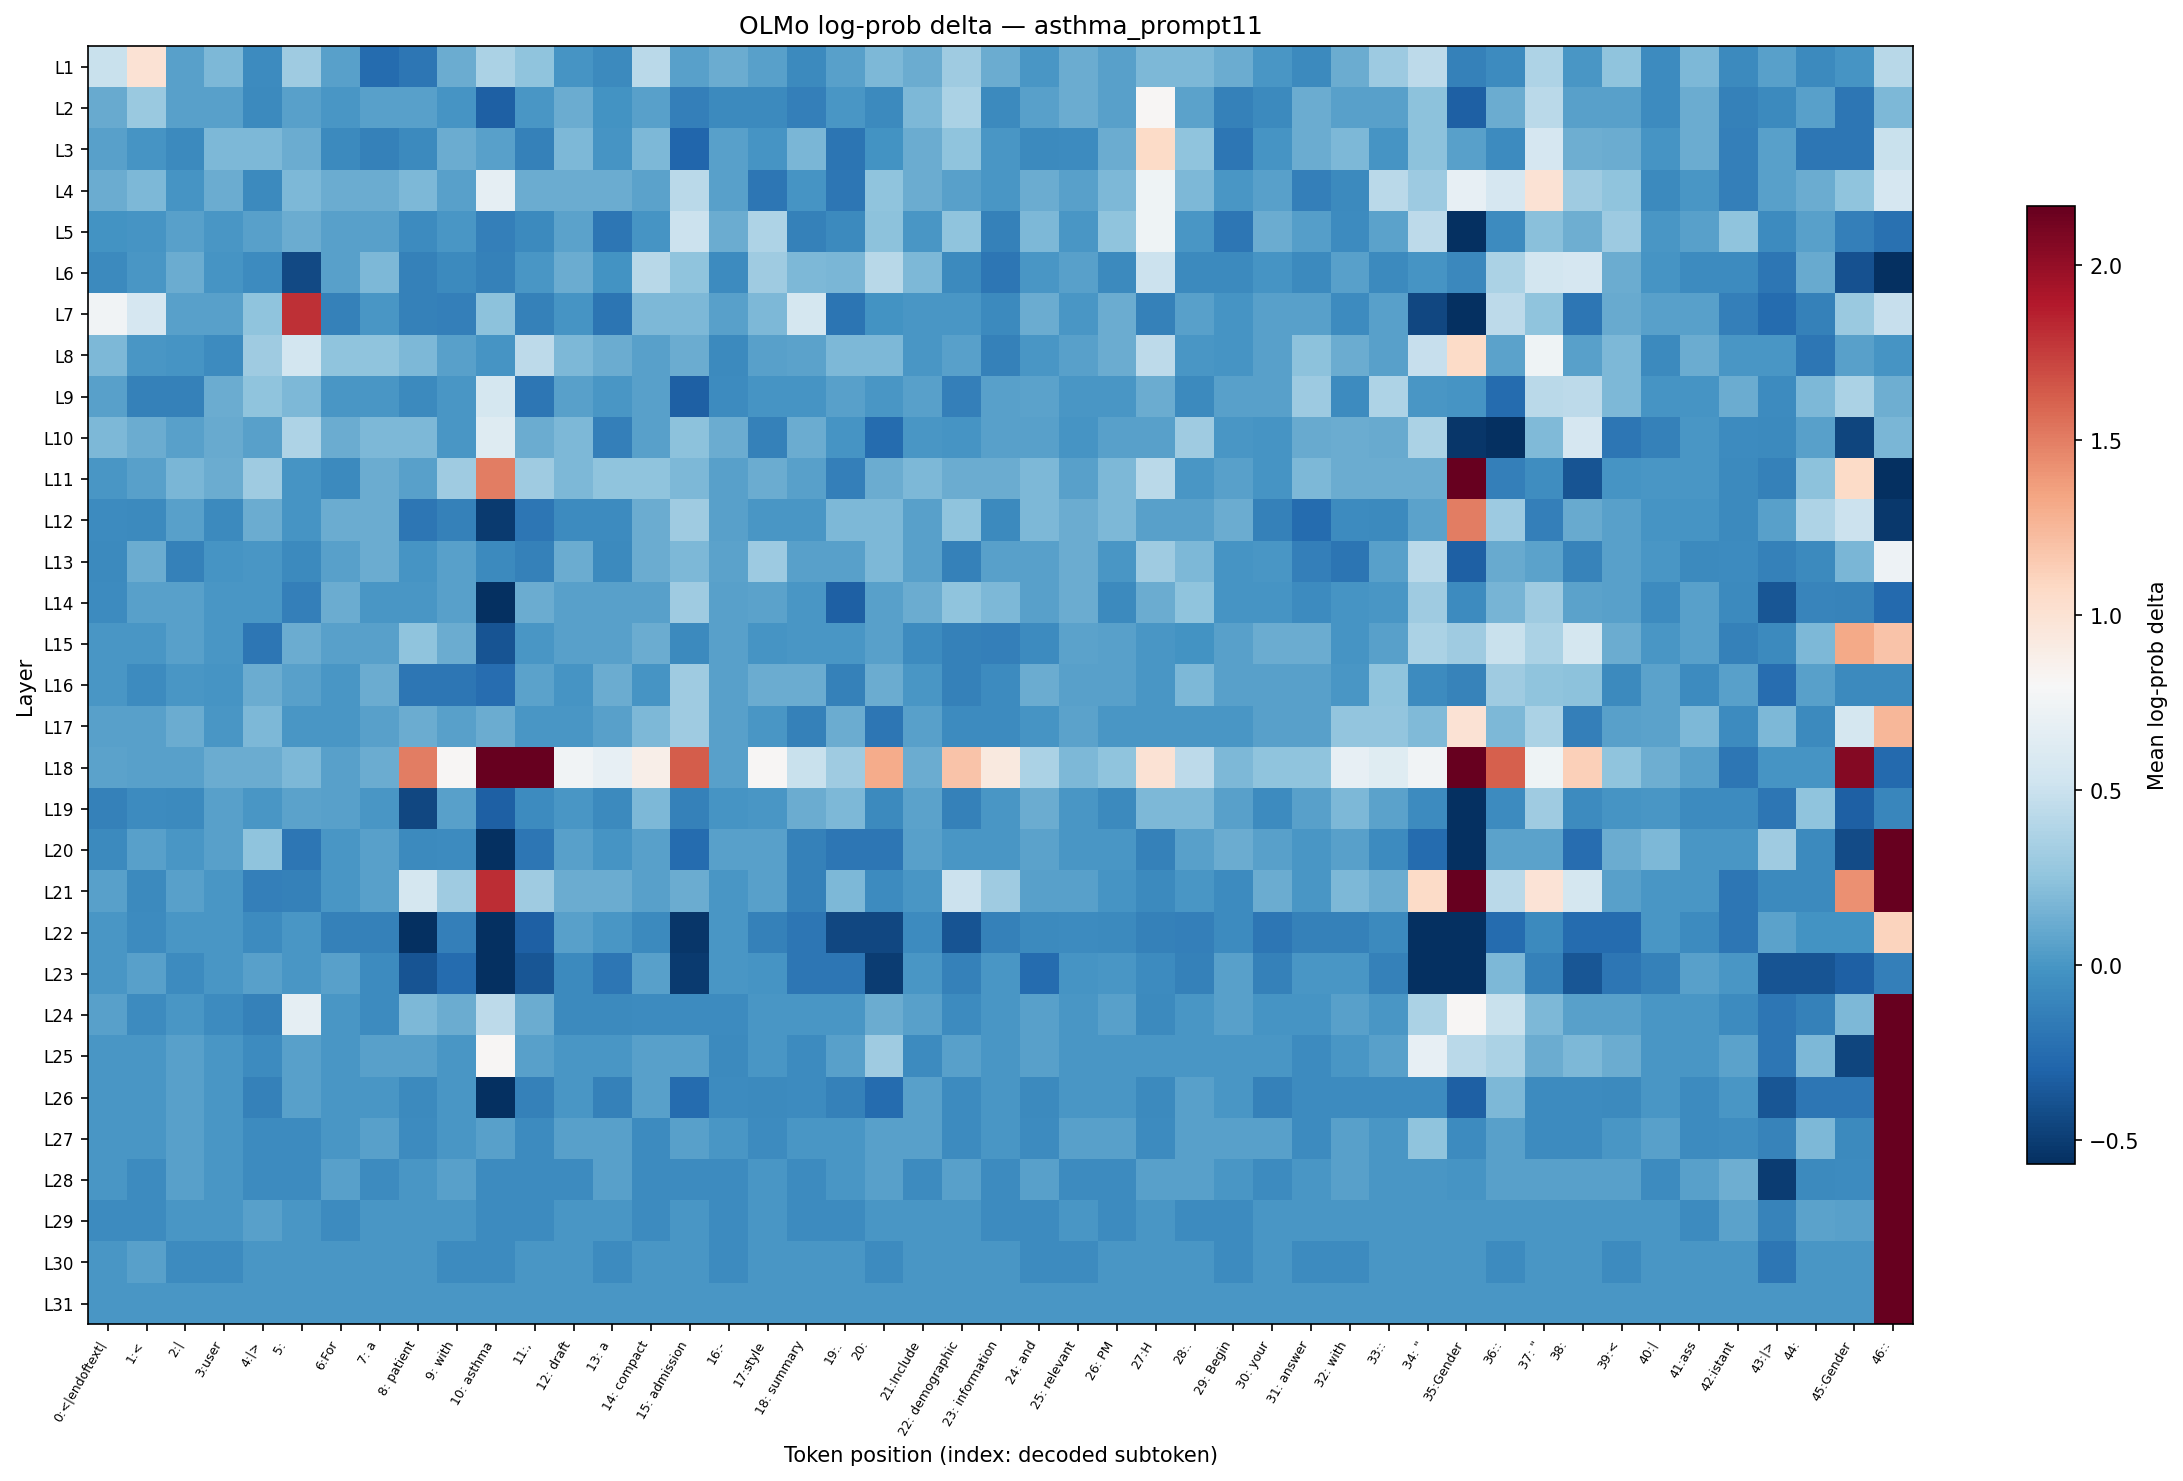

The data file committed next to this chart (first rows):
layer, 0:<|endoftext|, 1:<, 2:|, 3:user, 4:|>, 5:?, 6:For, 7: a, 8: patient, 9: with, 10: asthma, 11:,, 12: draft, 13: a, 14: compact, 15: admission, 16:-, 17:style, 18: summary, 19:., 20:?, 21:Include, 22: demographic
L1, 0.5002, 1.001, 0.05789, 0.1867, -0.06145, 0.3106, 0.05789, -0.2551, -0.193, 0.1244, 0.3718, 0.2506, -0.006645, -0.06852, 0.4295, 0.05789, 0.1185, 0.05789, -0.06852, 0.05789, 0.1867, 0.1244, 0.3106
L2, 0.1126, 0.291, 0.05789, 0.05789, -0.06852, 0.05789, 0.000000, 0.05789, 0.05789, -0.006645, -0.3168, 0.000000, 0.1185, -0.01333, 0.05789, -0.1345, -0.06852, -0.06852, -0.1345, 0.000000, -0.06852, 0.1867, 0.3718
L3, 0.05789, -0.006645, -0.07564, 0.1812, 0.1812, 0.1244, -0.06852, -0.1269, -0.06852, 0.1244, 0.05789, -0.1269, 0.1812, -0.006645, 0.1867, -0.2899, 0.05789, -0.006645, 0.1757, -0.197, -0.01333, 0.1244, 0.2454
L4, 0.1244, 0.1812, -0.006645, 0.1244, -0.06852, 0.1867, 0.1244, 0.1244, 0.1812, 0.05789, 0.6731, 0.1185, 0.1185, 0.1185, 0.06413, 0.4338, 0.05789, -0.193, -0.006645, -0.193, 0.2454, 0.1244, 0.05789
L5, -0.01333, -0.006645, 0.05162, 0.000000, 0.05789, 0.1185, 0.05789, 0.05789, -0.06145, 0.000000, -0.1345, -0.06852, 0.06413, -0.189, -0.006645, 0.5042, 0.1244, 0.3763, -0.1269, -0.06852, 0.2402, 0.000000, 0.2506
L6, -0.06852, 0.000000, 0.1244, -0.006645, -0.06145, -0.4323, 0.05789, 0.1812, -0.1269, -0.06852, -0.1269, 0.000000, 0.1244, -0.01333, 0.4251, 0.2506, -0.06145, 0.3106, 0.1812, 0.1701, 0.4251, 0.1867, -0.06852
L7, 0.751, 0.5662, 0.05789, 0.05789, 0.2454, 1.797, -0.1269, 0.000000, -0.1269, -0.1345, 0.2402, -0.1269, -0.006645, -0.2051, 0.1812, 0.1867, 0.05789, 0.1812, 0.5587, -0.197, -0.01333, 0.000000, 0.000000
L8, 0.1867, 0.000000, -0.006645, -0.06145, 0.3106, 0.5511, 0.2454, 0.2506, 0.1812, 0.05789, -0.006645, 0.438, 0.1867, 0.1185, 0.05789, 0.1244, -0.06852, 0.05789, 0.06413, 0.1812, 0.1812, 0.000000, 0.05789
L9, 0.05789, -0.1269, -0.1269, 0.1185, 0.2506, 0.1812, 0.000000, 0.000000, -0.06852, 0.000000, 0.5587, -0.189, 0.05789, 0.000000, 0.05789, -0.3214, -0.06145, -0.006645, -0.006645, 0.05789, 0.000000, 0.05789, -0.1345
L10, 0.1812, 0.1185, 0.05789, 0.1126, 0.05789, 0.3763, 0.1244, 0.1812, 0.1867, 0.000000, 0.6246, 0.1244, 0.1867, -0.1345, 0.05789, 0.2402, 0.1244, -0.1269, 0.1185, -0.006645, -0.2551, 0.000000, -0.006645
L11, 0.000000, 0.05789, 0.1757, 0.1185, 0.3106, -0.006645, -0.06852, 0.1244, 0.05789, 0.3106, 1.497, 0.3106, 0.1867, 0.2454, 0.2506, 0.1812, 0.05789, 0.1244, 0.05789, -0.1345, 0.1185, 0.1867, 0.1244
L12, -0.06145, -0.06852, 0.05789, -0.06852, 0.1244, -0.006645, 0.1244, 0.1244, -0.193, -0.1269, -0.5064, -0.189, -0.06145, -0.06145, 0.1244, 0.3106, 0.05789, 0.000000, 0.000000, 0.1867, 0.1812, 0.05789, 0.2506
L13, -0.06852, 0.1244, -0.1269, -0.006645, 0.000000, -0.06852, 0.05789, 0.1185, -0.006645, 0.05789, -0.06852, -0.1269, 0.1244, -0.06852, 0.1244, 0.1867, 0.06413, 0.3057, 0.05789, 0.05789, 0.1812, 0.05789, -0.1269
L14, -0.06145, 0.05789, 0.05789, 0.000000, 0.000000, -0.1345, 0.1244, 0.000000, 0.000000, 0.05789, -0.6931, 0.1185, 0.05789, 0.05789, 0.05789, 0.3106, 0.05789, 0.06413, 0.000000, -0.3168, 0.05789, 0.1244, 0.2454
L15, 0.000000, 0.000000, 0.05789, 0.000000, -0.185, 0.1244, 0.05789, 0.05789, 0.2454, 0.1244, -0.3826, 0.000000, 0.05789, 0.05789, 0.1244, -0.06852, 0.05789, -0.006645, 0.000000, 0.000000, 0.05789, -0.06145, -0.1269
L16, 0.000000, -0.06145, 0.000000, -0.006645, 0.1244, 0.05789, 0.000000, 0.1244, -0.193, -0.189, -0.2466, 0.06413, -0.006645, 0.1185, -0.006645, 0.3106, 0.05789, 0.1185, 0.1244, -0.1269, 0.1244, 0.000000, -0.1269
L17, 0.05789, 0.05789, 0.1244, 0.000000, 0.1867, 0.000000, 0.000000, 0.05789, 0.1244, 0.05789, 0.1244, 0.000000, 0.000000, 0.05789, 0.1867, 0.3106, 0.05789, 0.000000, -0.1269, 0.1244, -0.189, 0.05789, -0.06145
L18, 0.06413, 0.05789, 0.05789, 0.1185, 0.1185, 0.1867, 0.05789, 0.1244, 1.497, 0.8117, 8.826, 2.375, 0.751, 0.6865, 0.8799, 1.625, 0.05789, 0.8117, 0.5002, 0.3106, 1.309, 0.1185, 1.187
L19, -0.1269, -0.06145, -0.06852, 0.05789, 0.000000, 0.06413, 0.05789, 0.000000, -0.4426, 0.05789, -0.3214, -0.06145, 0.000000, -0.06852, 0.1867, -0.1269, -0.006645, 0.000000, 0.1244, 0.1812, -0.06852, 0.06413, -0.1269
L20, -0.06852, 0.05789, 0.000000, 0.05789, 0.2454, -0.189, 0.000000, 0.05789, -0.06852, -0.06145, -0.8506, -0.193, 0.05789, -0.006645, 0.05789, -0.2508, 0.05789, 0.05789, -0.1269, -0.193, -0.193, 0.05789, 0.000000
L21, 0.05789, -0.06852, 0.05789, 0.000000, -0.1345, -0.1269, 0.000000, 0.05789, 0.5587, 0.3106, 1.81, 0.3106, 0.1244, 0.1244, 0.05789, 0.1244, 0.000000, 0.05789, -0.1269, 0.1867, -0.06145, 0.000000, 0.5042
L22, 0.000000, -0.06145, 0.000000, 0.000000, -0.06145, 0.000000, -0.1269, -0.1269, -0.5688, -0.1345, -1.406, -0.3168, 0.05789, 0.000000, -0.06852, -0.5343, 0.000000, -0.1269, -0.193, -0.4426, -0.4426, -0.06145, -0.3777
L23, 0.000000, 0.05789, -0.06145, 0.000000, 0.05789, 0.000000, 0.05789, -0.06145, -0.3777, -0.2508, -1.476, -0.3729, -0.06852, -0.189, 0.05789, -0.5064, 0.000000, -0.006645, -0.189, -0.189, -0.5009, 0.000000, -0.1269
L24, 0.05789, -0.06145, 0.000000, -0.06145, -0.1269, 0.6798, 0.000000, -0.06145, 0.1867, 0.1244, 0.438, 0.1185, -0.06852, -0.06852, -0.06145, -0.06145, -0.06145, 0.000000, 0.000000, 0.000000, 0.1244, 0.05789, -0.06145
L25, 0.000000, 0.000000, 0.05789, 0.000000, -0.06145, 0.05789, 0.000000, 0.05789, 0.05789, 0.000000, 0.8117, 0.05789, 0.000000, 0.000000, 0.05789, 0.05789, -0.06852, 0.000000, -0.06145, 0.05789, 0.3106, -0.06145, 0.05789
L26, 0.000000, 0.000000, 0.05789, 0.000000, -0.1269, 0.05789, 0.000000, 0.000000, -0.06852, 0.000000, -0.5688, -0.1269, 0.000000, -0.1269, 0.05789, -0.2508, -0.06145, -0.06852, -0.06145, -0.1269, -0.2551, 0.05789, -0.06145
L27, 0.000000, 0.000000, 0.05789, 0.000000, -0.06145, -0.06145, 0.000000, 0.05789, -0.06145, 0.000000, 0.05789, -0.06145, 0.05789, 0.05789, -0.06145, 0.05789, 0.000000, -0.06145, 0.000000, 0.000000, 0.05789, 0.05789, -0.06145
L28, 0.000000, -0.06145, 0.05789, 0.000000, -0.06145, -0.06145, 0.05789, -0.06145, 0.000000, 0.05789, -0.06145, -0.06145, -0.06145, 0.05789, -0.06145, -0.06145, -0.06145, 0.000000, -0.06145, 0.000000, 0.05789, -0.06145, 0.05789
L29, -0.06145, -0.06145, 0.000000, 0.000000, 0.05789, 0.000000, -0.06145, 0.000000, 0.000000, 0.000000, -0.06145, -0.06145, 0.000000, 0.000000, -0.06145, 0.000000, -0.06145, 0.000000, -0.06145, -0.06145, 0.000000, 0.000000, 0.000000
L30, 0.000000, 0.05789, -0.06145, -0.06145, 0.000000, 0.000000, 0.000000, 0.000000, 0.000000, -0.06145, -0.06145, 0.000000, 0.000000, -0.06145, 0.000000, 0.000000, -0.06145, 0.000000, 0.000000, 0.000000, -0.06145, 0.000000, 0.000000
L31, 0.000000, 0.000000, 0.000000, 0.000000, 0.000000, 0.000000, 0.000000, 0.000000, 0.000000, 0.000000, 0.000000, 0.000000, 0.000000, 0.000000, 0.000000, 0.000000, 0.000000, 0.000000, 0.000000, 0.000000, 0.000000, 0.000000, 0.000000
